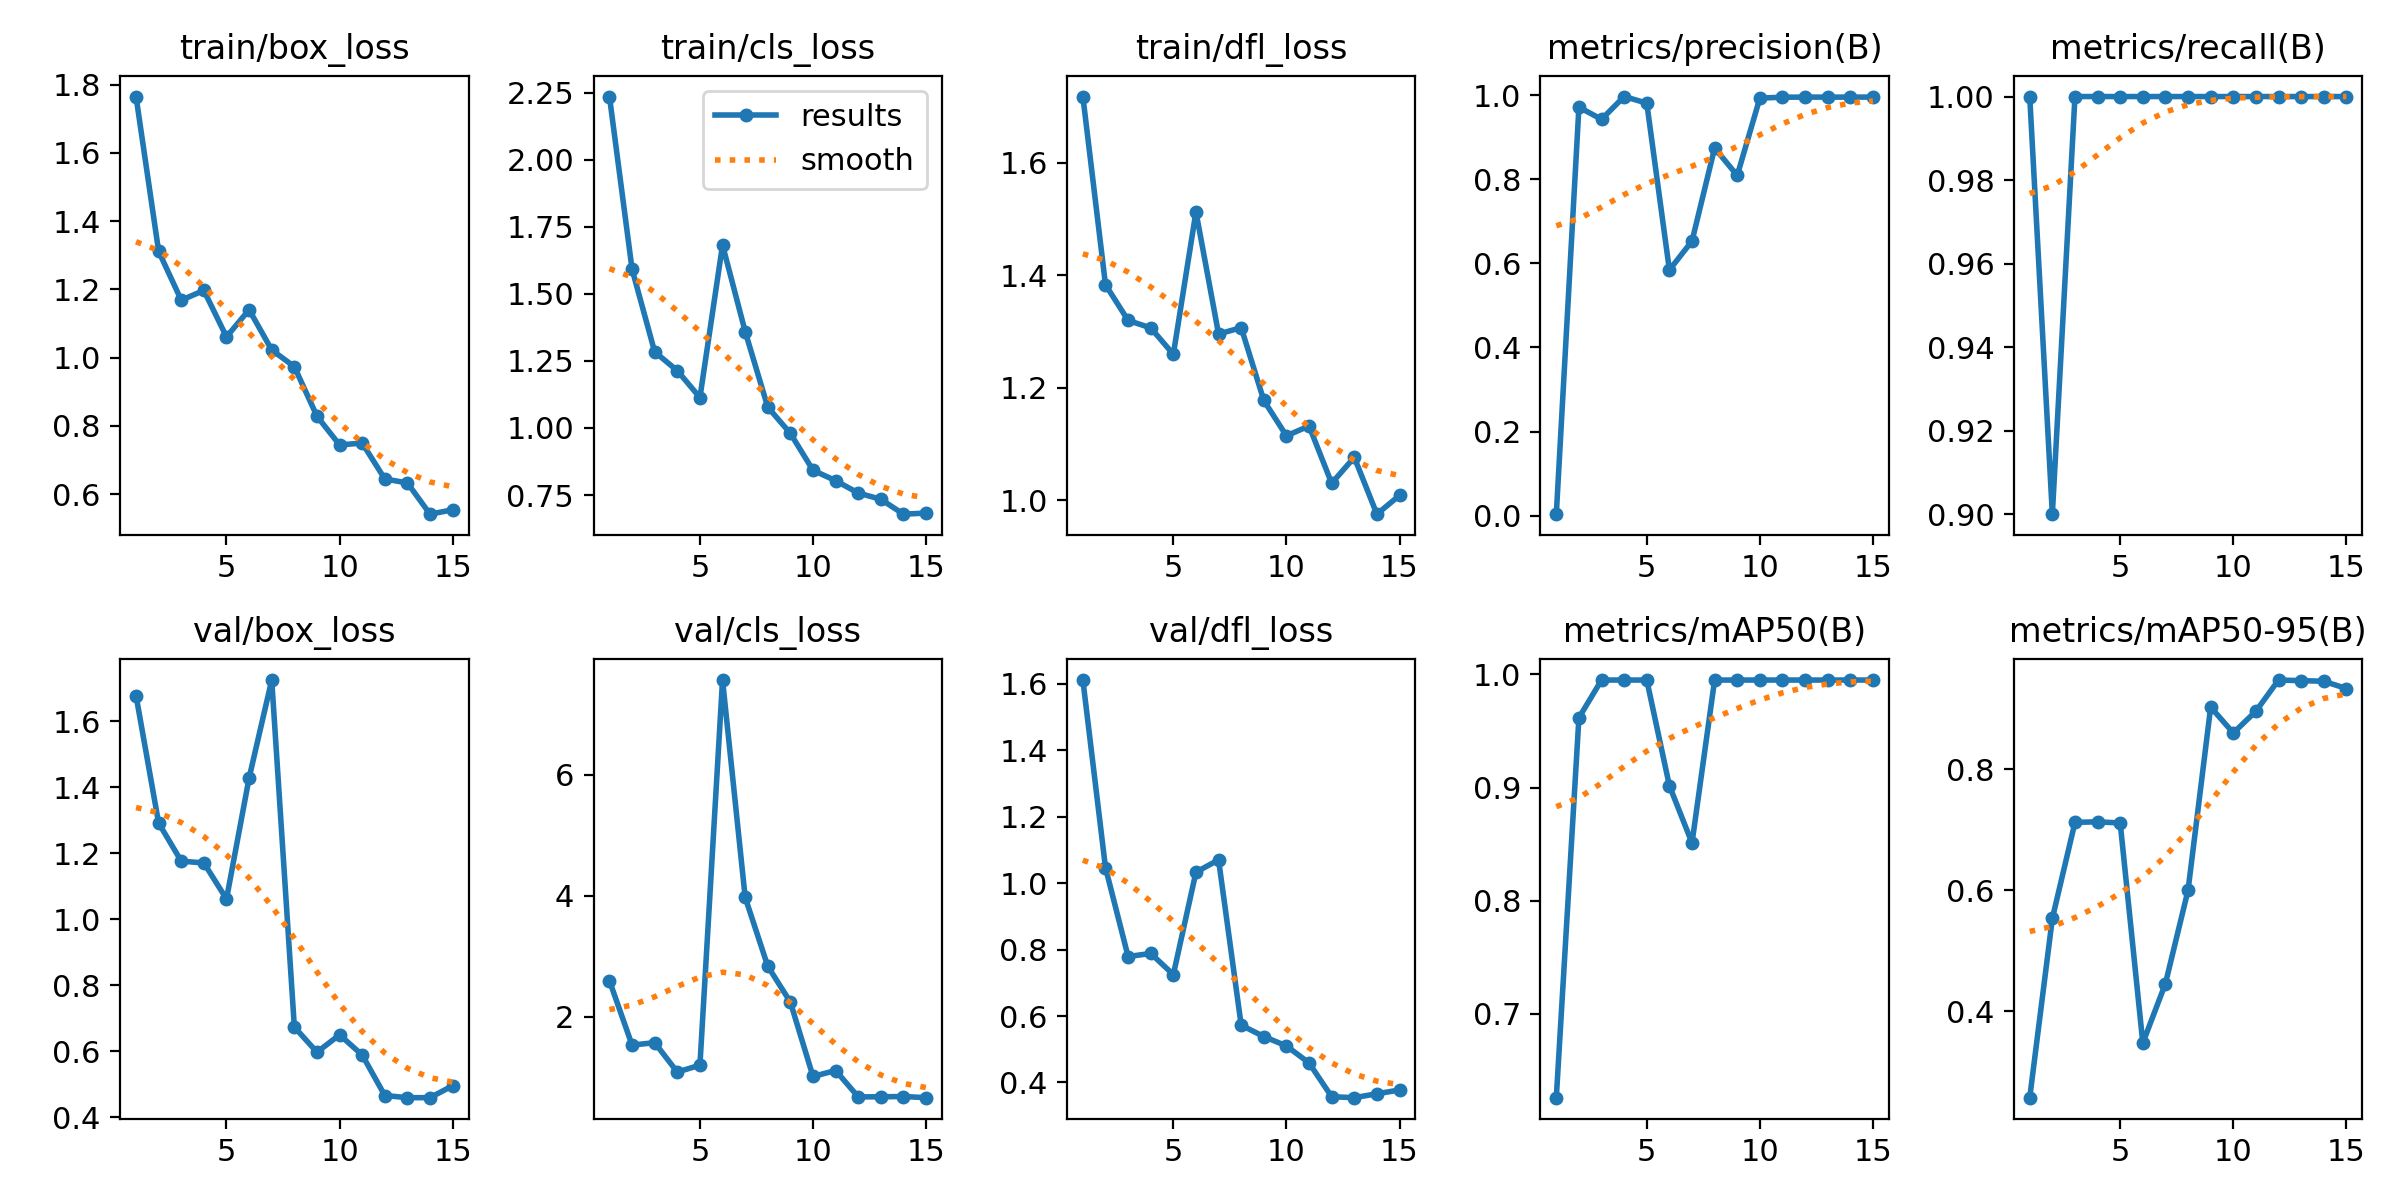

Data behind this chart, as committed beside it:
epoch, time, train/box_loss, train/cls_loss, train/dfl_loss, metrics/precision(B), metrics/recall(B), metrics/mAP50(B), metrics/mAP50-95(B), val/box_loss, val/cls_loss, val/dfl_loss, lr/pg0, lr/pg1, lr/pg2
1, 15.2, 1.765, 2.235, 1.718, 0.00385, 1, 0.626, 0.2568, 1.678, 2.592, 1.612, 0.00048, 0.00048, 0.00048
2, 29.98, 1.312, 1.592, 1.383, 0.9713, 0.9, 0.9617, 0.553, 1.292, 1.527, 1.047, 0.0009153, 0.0009153, 0.0009153
3, 44.84, 1.169, 1.284, 1.32, 0.9423, 1, 0.995, 0.7118, 1.177, 1.567, 0.7793, 0.001285, 0.001285, 0.001285
4, 60.04, 1.197, 1.214, 1.307, 0.9964, 1, 0.995, 0.7127, 1.171, 1.08, 0.7885, 0.001588, 0.001588, 0.001588
5, 75.07, 1.061, 1.113, 1.26, 0.9808, 1, 0.995, 0.7108, 1.062, 1.195, 0.7249, 0.001472, 0.001472, 0.001472
6, 90, 1.141, 1.682, 1.513, 0.5843, 1, 0.9017, 0.3472, 1.429, 7.569, 1.033, 0.00134, 0.00134, 0.00134
7, 104.7, 1.023, 1.36, 1.296, 0.6529, 1, 0.8511, 0.4454, 1.726, 3.973, 1.07, 0.001208, 0.001208, 0.001208
8, 119.7, 0.9738, 1.078, 1.307, 0.8741, 1, 0.995, 0.5996, 0.6739, 2.833, 0.5725, 0.001076, 0.001076, 0.001076
9, 134.5, 0.8285, 0.9797, 1.178, 0.8088, 1, 0.995, 0.9023, 0.5977, 2.238, 0.5384, 0.000944, 0.000944, 0.000944
10, 149.8, 0.7445, 0.8423, 1.115, 0.9928, 1, 0.995, 0.8596, 0.6502, 1.008, 0.51, 0.000812, 0.000812, 0.000812
11, 164.9, 0.7499, 0.8035, 1.132, 0.9949, 1, 0.995, 0.8955, 0.5892, 1.106, 0.4588, 0.00068, 0.00068, 0.00068
12, 180, 0.6448, 0.7574, 1.03, 0.9951, 1, 0.995, 0.947, 0.4663, 0.6699, 0.3571, 0.000548, 0.000548, 0.000548
13, 195.8, 0.6331, 0.734, 1.077, 0.995, 1, 0.995, 0.946, 0.4598, 0.671, 0.3542, 0.000416, 0.000416, 0.000416
14, 210.8, 0.5416, 0.6786, 0.9756, 0.9951, 1, 0.995, 0.945, 0.4598, 0.676, 0.366, 0.000284, 0.000284, 0.000284
15, 225.8, 0.5544, 0.6827, 1.009, 0.9952, 1, 0.995, 0.933, 0.496, 0.6566, 0.3773, 0.000152, 0.000152, 0.000152
